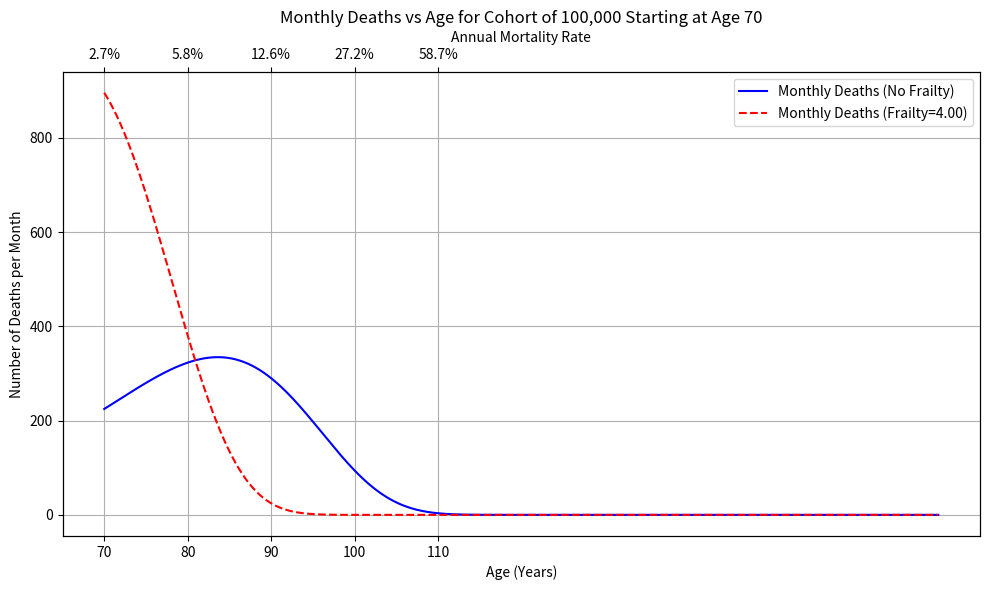

This chart was generated by the following Python code:
# gompertz mortality model simulation and visualization WITH frailty

# This script simulates the Gompertz mortality model for a cohort of 100,000 individuals starting at specified age (70 or 30).
# It calculates the number of deaths per month based on the Gompertz model parameters and frailty factor.
# it shows the number of deaths per month as a function of age, and the annual mortality rate on a secondary x-axis.

import matplotlib.pyplot as plt
import numpy as np

# Frailty parameter (scalar multiplier)
# # Set to 1.0 for no frailty, >1 for higher risk, <1 for lower risk
# Example: frailty = 4 means the mortality rate is 4 times higher than the baseline
# Example: frailty = 0.5 means the mortality rate is half of the baseline (people will live longer)
frailty = 4 # Set to 1.0 for no frailty, >1 for higher risk, <1 for lower risk

# Parameters for Gompertz model
initial_population = 100000
starting_age = 70  # Starting age for the cohort

# use the correct value for the starting age
mu_0_annual = 0.001  # Annual mortality at starting age 30 (this gets the peak at age 86)
mu_0_annual = 0.027  # Annual mortality at starting age 70

# k is the rate of increase in mortality with age
k = np.log(1.08)  # 8% annual increase
max_months = 1200  # 100 years (age 30 to 130)



# Build ages array for the full simulation period
ages = [starting_age + t / 12 for t in range(max_months)]

# Ensure ages array covers at least up to 110
if ages[-1] < 110:
    extra_months = int((110 - ages[-1]) * 12)
    ages += [ages[-1] + (i + 1) / 12 for i in range(extra_months)]

# Simulate deaths per month WITHOUT frailty
population_no_frailty = initial_population
deaths_no_frailty = []
for age in ages:
    mu_annual = mu_0_annual * np.exp(k * (age - starting_age))
    mu_monthly = 1 - np.exp(-mu_annual / 12)
    deaths_t = population_no_frailty * mu_monthly if population_no_frailty > 0 else 0
    if abs(age - 80) < 1e-6:
        print(f"[No Frailty] Age: {age}, Population: {population_no_frailty:.0f}, Annual Mortality: {mu_annual:.4f}, Monthly Prob: {mu_monthly:.4f}, Deaths: {deaths_t:.0f}")
    deaths_no_frailty.append(deaths_t)
    population_no_frailty = max(population_no_frailty - deaths_t, 0)

# Simulate deaths per month WITH frailty
population_frailty = initial_population
deaths_frailty = []
for age in ages:
    mu_annual = frailty * mu_0_annual * np.exp(k * (age - starting_age))
    mu_monthly = 1 - np.exp(-mu_annual / 12)
    deaths_t = population_frailty * mu_monthly if population_frailty > 0 else 0
    if abs(age - 80) < 1e-6:
        print(f"[Frailty] Age: {age}, Population: {population_frailty:.0f}, Annual Mortality: {mu_annual:.4f}, Monthly Prob: {mu_monthly:.4f}, Deaths: {deaths_t:.0f}")
    deaths_frailty.append(deaths_t)
    population_frailty = max(population_frailty - deaths_t, 0)

# Truncate ages to the shortest deaths array
min_len = min(len(deaths_no_frailty), len(deaths_frailty))
ages_plot = ages[:min_len]
deaths_no_frailty = deaths_no_frailty[:min_len]
deaths_frailty = deaths_frailty[:min_len]


# Create the plot

fig, ax1 = plt.subplots(figsize=(10, 6))
ax1.plot(ages_plot, deaths_no_frailty, 'b-', label='Monthly Deaths (No Frailty)')
ax1.plot(ages_plot, deaths_frailty, 'r--', label=f'Monthly Deaths (Frailty={frailty:.2f})')
ax1.set_title(f'Monthly Deaths vs Age for Cohort of {initial_population:,} Starting at Age {starting_age}')
ax1.set_xlabel('Age (Years)')
ax1.set_ylabel('Number of Deaths per Month')
ax1.grid(True)
ax1.legend(loc='upper right')
ax1.set_xticks(np.arange(starting_age, 111, 10))

# Add secondary x-axis for annual mortality rate
ax2 = ax1.twiny()
ax2.set_xlim(ax1.get_xlim())
mortality_tick_ages = np.arange(starting_age, 111, 10)
mortality_tick_labels = [f"{(mu_0_annual * np.exp(k * (age - starting_age)) * 100):.1f}%" for age in mortality_tick_ages]
ax2.set_xticks(mortality_tick_ages)
ax2.set_xticklabels(mortality_tick_labels)
ax2.set_xlabel('Annual Mortality Rate')

# Show and save plot
plt.tight_layout()
plt.show()
# plt.savefig('mortality_vs_age_plot.png')
plt.close()
